Run: headless pygame with SDL's dummy video driver; simulated clock (each Clock.tick advances the game by its frame time, no real sleeping); random seed 0; keys injected as events and as key.get_pressed() state; no mouse input.
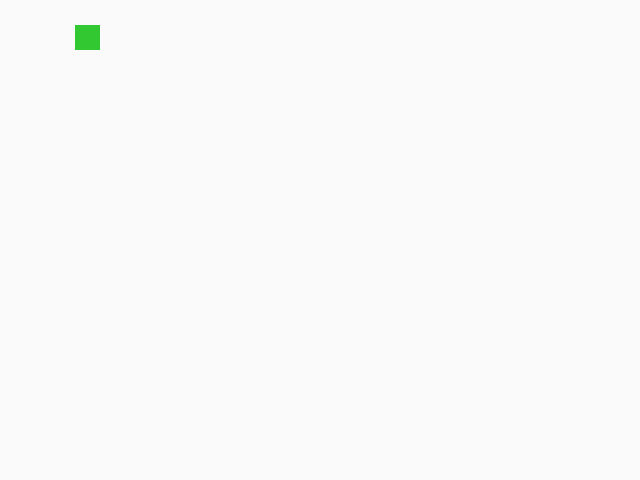
Frame 1 of 1 · flips 1–60 · no input (game ended)

The pygame program that drew these frames:

#hello
import pygame
import os,sys
pygame.init()

screen = pygame.display.set_mode((640,480))
pygame.display.set_caption("First")
background = pygame.Surface(screen.get_size())
background = background.convert()
dis = pygame.Rect(25,25,25,25)
done = False
clock = pygame.time.Clock()

while not done:
    clock.tick(30)
    dis.right += 1;
    background.fill((250,250,250))
    pygame.draw.rect(background,pygame.color.Color(50,200,50),dis)
    screen.blit(background,(0,0))

    pygame.display.flip()
    if dis.right>=100:
        done = True

pygame.quit()
